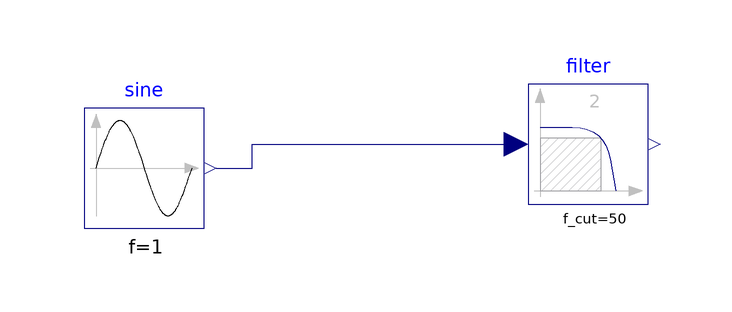

The component connection diagram of the Modelica model below, drawn from its own Placement and Line annotations.

model test_filter
  Modelica.Blocks.Continuous.Filter filter(analogFilter = Modelica.Blocks.Types.AnalogFilter.Butterworth, f_cut = 50)  annotation(
    Placement(transformation(origin = {18, 22}, extent = {{-10, -10}, {10, 10}})));
  Modelica.Blocks.Sources.Sine sine(amplitude = 5)  annotation(
    Placement(transformation(origin = {-56, 18}, extent = {{-10, -10}, {10, 10}})));
equation
  connect(sine.y, filter.u) annotation(
    Line(points = {{-44, 18}, {-38, 18}, {-38, 22}, {6, 22}}, color = {0, 0, 127}));

annotation(
    uses(Modelica(version = "4.0.0")));
end test_filter;